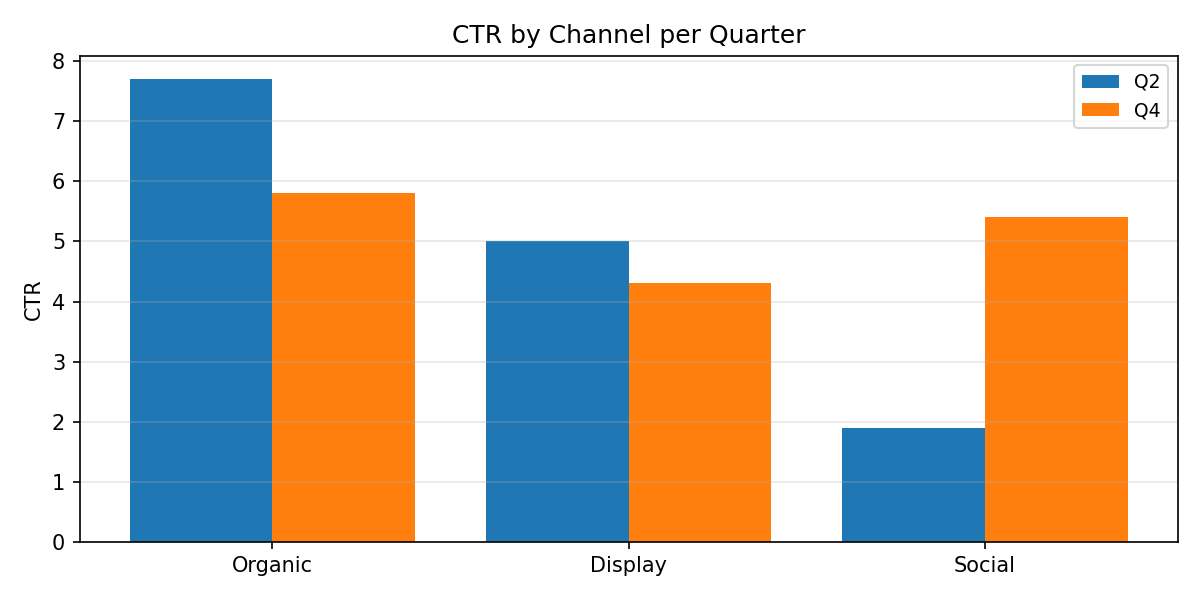

Values plotted in this chart, from the file beside it:
Category, Q2, Q4
Organic, 7.7, 5.8
Display, 5.0, 4.3
Social, 1.9, 5.4
